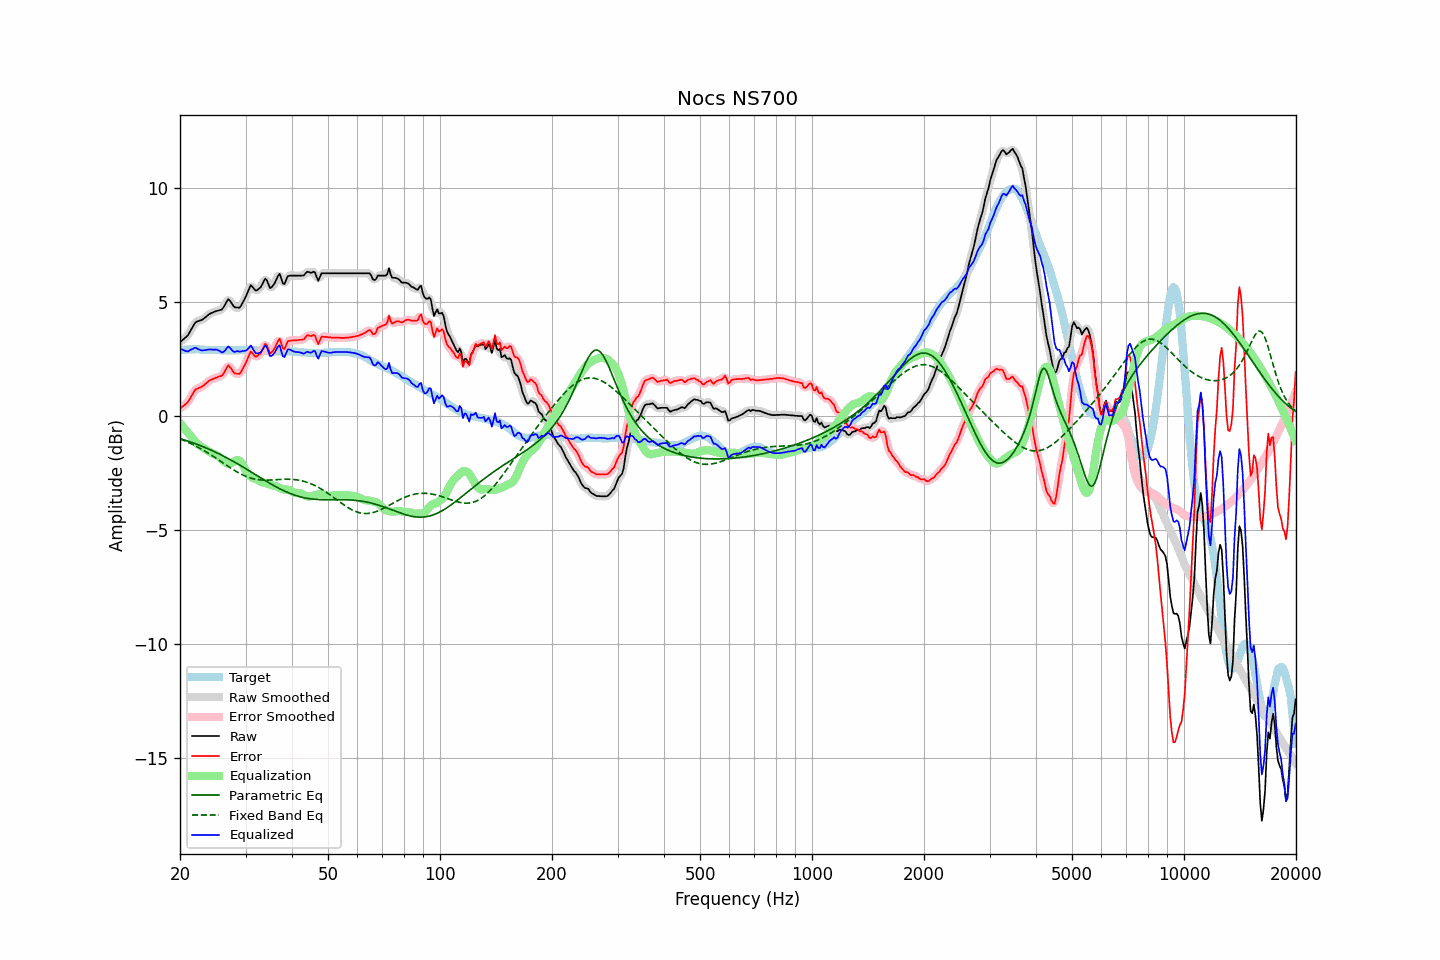

Values plotted in this chart, from the file beside it:
frequency, raw, error, smoothed, error_smoothed, equalization, parametric_eq, fixed_band_eq, equalized_raw, equalized_smoothed, target
20.00, 3.26, 0.35, 3.27, 0.36, -0.29, -0.97, -0.99, 2.97, 2.98, 2.90
20.20, 3.32, 0.40, 3.31, 0.40, -0.38, -0.99, -1.01, 2.94, 2.94, 2.91
20.40, 3.38, 0.45, 3.37, 0.45, -0.46, -1.01, -1.04, 2.91, 2.90, 2.92
20.61, 3.44, 0.51, 3.43, 0.51, -0.55, -1.04, -1.07, 2.88, 2.88, 2.92
20.81, 3.50, 0.57, 3.50, 0.57, -0.64, -1.06, -1.10, 2.86, 2.86, 2.93
21.02, 3.57, 0.64, 3.58, 0.65, -0.72, -1.08, -1.13, 2.85, 2.87, 2.93
21.23, 3.70, 0.76, 3.69, 0.75, -0.80, -1.11, -1.17, 2.90, 2.89, 2.94
21.44, 3.82, 0.88, 3.82, 0.88, -0.88, -1.13, -1.20, 2.94, 2.94, 2.94
21.66, 3.94, 0.99, 3.95, 1.01, -0.97, -1.16, -1.23, 2.96, 2.98, 2.94
21.87, 4.07, 1.13, 4.05, 1.11, -1.06, -1.18, -1.27, 3.01, 2.99, 2.94
22.09, 4.15, 1.20, 4.13, 1.18, -1.14, -1.21, -1.31, 3.01, 3.00, 2.95
22.31, 4.17, 1.22, 4.18, 1.23, -1.21, -1.23, -1.34, 2.96, 2.97, 2.95
22.54, 4.20, 1.26, 4.20, 1.26, -1.26, -1.26, -1.38, 2.93, 2.93, 2.94
22.76, 4.22, 1.29, 4.22, 1.28, -1.31, -1.29, -1.42, 2.90, 2.90, 2.93
22.99, 4.25, 1.32, 4.26, 1.33, -1.36, -1.32, -1.46, 2.89, 2.90, 2.93
23.22, 4.31, 1.38, 4.30, 1.38, -1.40, -1.35, -1.50, 2.91, 2.90, 2.93
23.45, 4.36, 1.44, 4.36, 1.44, -1.44, -1.38, -1.54, 2.91, 2.91, 2.92
23.69, 4.42, 1.50, 4.42, 1.50, -1.49, -1.41, -1.59, 2.93, 2.93, 2.92
23.92, 4.48, 1.56, 4.47, 1.55, -1.54, -1.44, -1.63, 2.94, 2.93, 2.92
24.16, 4.52, 1.60, 4.52, 1.60, -1.58, -1.47, -1.67, 2.93, 2.93, 2.92
24.40, 4.55, 1.63, 4.55, 1.63, -1.62, -1.50, -1.72, 2.93, 2.93, 2.92
24.65, 4.58, 1.66, 4.58, 1.66, -1.65, -1.53, -1.77, 2.93, 2.93, 2.92
24.89, 4.61, 1.69, 4.60, 1.69, -1.67, -1.56, -1.81, 2.93, 2.93, 2.92
25.14, 4.63, 1.71, 4.63, 1.72, -1.71, -1.60, -1.86, 2.92, 2.92, 2.92
25.39, 4.65, 1.74, 4.64, 1.73, -1.75, -1.63, -1.91, 2.90, 2.89, 2.91
25.65, 4.67, 1.76, 4.66, 1.76, -1.81, -1.67, -1.95, 2.85, 2.85, 2.90
25.91, 4.69, 1.78, 4.70, 1.80, -1.88, -1.70, -2.00, 2.80, 2.82, 2.90
26.16, 4.78, 1.88, 4.78, 1.88, -1.95, -1.74, -2.05, 2.83, 2.83, 2.90
26.43, 4.90, 1.99, 4.91, 2.01, -2.01, -1.77, -2.10, 2.89, 2.90, 2.90
26.69, 5.03, 2.12, 5.03, 2.13, -2.05, -1.81, -2.14, 2.98, 2.99, 2.90
26.96, 5.15, 2.24, 5.09, 2.19, -2.07, -1.85, -2.19, 3.08, 3.03, 2.90
27.23, 5.08, 2.18, 5.08, 2.18, -2.06, -1.89, -2.24, 3.01, 3.01, 2.90
27.50, 4.98, 2.08, 4.99, 2.09, -2.04, -1.93, -2.28, 2.93, 2.94, 2.90
27.77, 4.87, 1.97, 4.87, 1.98, -2.01, -1.96, -2.33, 2.86, 2.87, 2.90
28.05, 4.79, 1.89, 4.81, 1.91, -1.96, -2.00, -2.37, 2.82, 2.84, 2.90
28.33, 4.78, 1.88, 4.76, 1.87, -1.92, -2.04, -2.41, 2.85, 2.84, 2.90
28.62, 4.78, 1.88, 4.76, 1.86, -1.91, -2.08, -2.45, 2.87, 2.85, 2.90
28.90, 4.77, 1.86, 4.79, 1.89, -1.93, -2.13, -2.49, 2.84, 2.86, 2.91
29.19, 4.86, 1.95, 4.86, 1.96, -2.01, -2.17, -2.53, 2.85, 2.86, 2.91
29.48, 4.99, 2.08, 4.98, 2.07, -2.12, -2.21, -2.56, 2.87, 2.86, 2.90
29.78, 5.13, 2.21, 5.12, 2.21, -2.25, -2.25, -2.60, 2.88, 2.87, 2.91
30.08, 5.26, 2.35, 5.27, 2.36, -2.38, -2.29, -2.63, 2.89, 2.90, 2.91
30.38, 5.43, 2.52, 5.45, 2.54, -2.49, -2.34, -2.66, 2.94, 2.96, 2.91
30.68, 5.60, 2.69, 5.61, 2.70, -2.58, -2.38, -2.68, 3.02, 3.03, 2.91
30.99, 5.76, 2.85, 5.69, 2.78, -2.64, -2.42, -2.70, 3.11, 3.05, 2.91
31.30, 5.69, 2.78, 5.68, 2.77, -2.68, -2.47, -2.72, 3.01, 3.00, 2.91
31.61, 5.60, 2.69, 5.61, 2.71, -2.71, -2.51, -2.74, 2.89, 2.90, 2.91
31.93, 5.52, 2.61, 5.55, 2.65, -2.74, -2.55, -2.75, 2.78, 2.81, 2.91
32.24, 5.54, 2.64, 5.54, 2.64, -2.78, -2.60, -2.77, 2.76, 2.76, 2.89
32.57, 5.60, 2.70, 5.58, 2.69, -2.81, -2.64, -2.78, 2.78, 2.76, 2.89
32.89, 5.65, 2.76, 5.66, 2.78, -2.85, -2.68, -2.78, 2.80, 2.81, 2.89
33.22, 5.77, 2.89, 5.79, 2.91, -2.88, -2.73, -2.79, 2.89, 2.91, 2.88
33.55, 5.91, 3.03, 5.92, 3.04, -2.91, -2.77, -2.79, 3.00, 3.01, 2.88
33.89, 6.05, 3.18, 5.99, 3.12, -2.93, -2.81, -2.79, 3.12, 3.06, 2.87
34.23, 5.98, 3.11, 5.94, 3.07, -2.94, -2.86, -2.79, 3.04, 3.00, 2.86
34.57, 5.81, 2.94, 5.81, 2.95, -2.96, -2.90, -2.79, 2.85, 2.86, 2.86
34.92, 5.63, 2.77, 5.70, 2.84, -2.98, -2.94, -2.79, 2.65, 2.71, 2.86
35.27, 5.67, 2.81, 5.67, 2.81, -3.01, -2.98, -2.79, 2.66, 2.66, 2.86
35.62, 5.76, 2.90, 5.73, 2.88, -3.03, -3.02, -2.78, 2.72, 2.70, 2.86
35.97, 5.86, 3.00, 5.87, 3.02, -3.05, -3.06, -2.78, 2.81, 2.83, 2.85
... 635 more rows
